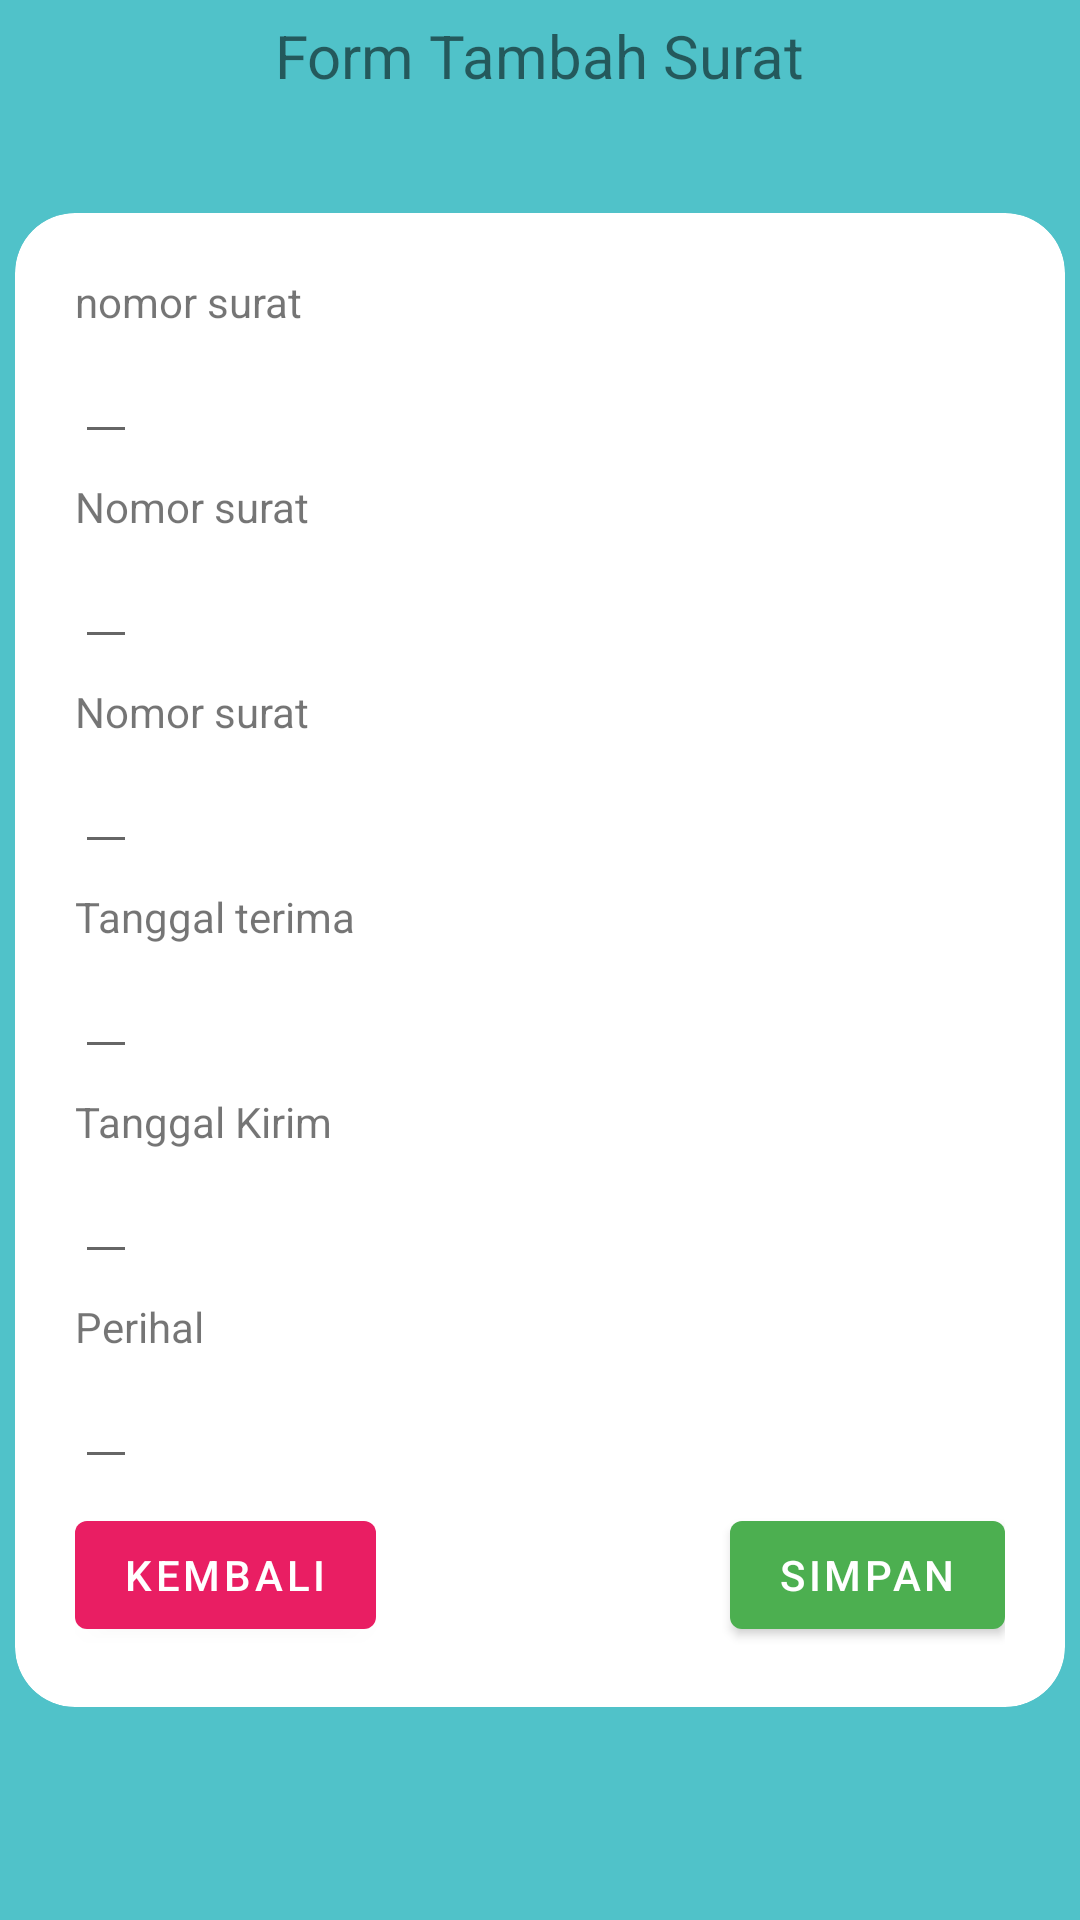

Write the Android layout XML for this screen, with the resource values it uses.
<!-- AndroidManifest.xml: application theme Theme.Sisuka -->
<!-- res/layout/activity_create.xml -->
<?xml version="1.0" encoding="utf-8"?>
<RelativeLayout xmlns:android="http://schemas.android.com/apk/res/android"
    xmlns:tools="http://schemas.android.com/tools"
    android:layout_width="match_parent"
    android:layout_height="match_parent"
    xmlns:app="http://schemas.android.com/apk/res-auto"
    android:padding="5dp"
    android:background="@color/purple_700">

    <TextView
        android:layout_width="wrap_content"
        android:layout_height="wrap_content"
        android:layout_centerHorizontal="true"
        android:textSize="20dp"
        android:text="Form Tambah Surat"/>

    <com.google.android.material.card.MaterialCardView
        android:layout_width="match_parent"
        android:layout_height="wrap_content"
        style="@style/Widget.Material3.CardView.Filled"
        android:layout_centerVertical="true"
        app:cardCornerRadius="20dp">

        <RelativeLayout
            android:layout_width="match_parent"
            android:layout_height="match_parent"
            android:padding="20dp">

            <TextView
                android:id="@+id/tv_no_surat2"
                android:layout_width="wrap_content"
                android:layout_height="wrap_content"
                android:text="nomor surat" />

            <EditText
                android:id="@+id/et_no_surat2"
                android:layout_width="wrap_content"
                android:layout_height="wrap_content"
                android:layout_below="@+id/tv_no_surat2"
                android:layout_marginBottom="8dp"
                android:inputType="number"
                tools:text="nomor surat" />

            <TextView
                android:id="@+id/tv_penerima2"
                android:layout_width="wrap_content"
                android:layout_height="wrap_content"
                android:layout_below="@id/et_no_surat2"
                android:text="Nomor surat" />

            <EditText
                android:id="@+id/et_penerima2"
                android:layout_width="wrap_content"
                android:layout_height="wrap_content"
                android:layout_below="@+id/tv_penerima2"
                android:layout_marginBottom="8dp"
                tools:text="penerima" />

            <TextView
                android:id="@+id/tv_pengirim2"
                android:layout_width="wrap_content"
                android:layout_height="wrap_content"
                android:layout_below="@id/et_penerima2"
                android:text="Nomor surat" />

            <EditText
                android:id="@+id/et_pengirim2"
                android:layout_width="wrap_content"
                android:layout_height="wrap_content"
                android:layout_below="@+id/tv_pengirim2"
                android:layout_marginBottom="8dp"
                tools:text="penerima" />

            <TextView
                android:id="@+id/tv_tgl_terima2"
                android:layout_width="wrap_content"
                android:layout_height="wrap_content"
                android:layout_below="@id/et_pengirim2"
                android:text="Tanggal terima" />

            <EditText
                android:id="@+id/et_tgl_terima2"
                android:layout_width="wrap_content"
                android:layout_height="wrap_content"
                android:layout_below="@+id/tv_tgl_terima2"
                android:layout_marginBottom="8dp"
                tools:text="tanggal terima"
                android:inputType="datetime"/>

            <TextView
                android:id="@+id/tv_tgl_kirim2"
                android:layout_width="wrap_content"
                android:layout_height="wrap_content"
                android:layout_below="@id/et_tgl_terima2"
                android:text="Tanggal Kirim" />

            <EditText
                android:id="@+id/et_tgl_kirim2"
                android:layout_width="wrap_content"
                android:layout_height="wrap_content"
                android:layout_below="@+id/tv_tgl_kirim2"
                android:layout_marginBottom="8dp"
                tools:text="tanggal kirim"
                android:inputType="datetime"/>

            <TextView
                android:id="@+id/tv_perihal2"
                android:layout_width="wrap_content"
                android:layout_height="wrap_content"
                android:layout_below="@id/et_tgl_kirim2"
                android:text="Perihal" />

            <EditText
                android:id="@+id/et_perihal2"
                android:layout_width="wrap_content"
                android:layout_height="wrap_content"
                android:layout_below="@+id/tv_perihal2"
                android:layout_marginBottom="8dp"
                tools:text="perihal" />


            <com.google.android.material.button.MaterialButton
                android:id="@+id/btnSimpan2"
                android:layout_width="wrap_content"
                android:layout_height="wrap_content"
                android:layout_below="@+id/et_perihal2"
                android:layout_alignParentEnd="true"
                android:text="simpan"
                app:backgroundTint="@color/hijau"/>

            <com.google.android.material.button.MaterialButton
                android:id="@+id/btnKembali2"
                android:layout_width="wrap_content"
                android:layout_height="wrap_content"
                android:layout_below="@id/et_perihal2"
                android:text="kembali"
                app:backgroundTint="@color/merah"/>


        </RelativeLayout>

    </com.google.android.material.card.MaterialCardView>


</RelativeLayout>
<!-- resources referenced by this layout -->
<resources>
  <color name="hijau">#4CAF50</color>
  <color name="merah">#E91E63</color>
  <color name="purple_700">#50C2C9</color>
  <style name="Theme.Sisuka" parent="Theme.MaterialComponents.DayNight.NoActionBar">
          
          <item name="colorPrimary">@color/purple_500</item>
          <item name="colorPrimaryVariant">@color/purple_700</item>
          <item name="colorOnPrimary">@color/white</item>
          
          <item name="colorSecondary">@color/teal_200</item>
          <item name="colorSecondaryVariant">@color/teal_700</item>
          <item name="colorOnSecondary">@color/black</item>
          
          <item name="android:statusBarColor" tools:targetApi="l">?attr/colorPrimaryVariant</item>
          
      </style>
  <color name="purple_500">#50C2C9</color>
  <color name="white">#FFFFFFFF</color>
  <color name="teal_200">#FF03DAC5</color>
  <color name="teal_700">#FF018786</color>
  <color name="black">#FF000000</color>
</resources>
